The GitHub repository HarishRaghav25/Rice-and-Maize-pest-detection contains a labelled image folder "classification_dataset" with 16 categories: maize curvularia leaf spot, maize maydis leaf blight, maize sorghum downy mildew, maize turcicum leaf blight, maize healthy, maize aphid, maize fall armyworm, rice bacterial leaf blight, rice brown spot, rice false smut, rice leaf sheath blight, rice healthy, rice leaf folder, rice skipper, rice white stem borer, rice yellow stem borer. Examples follow, each with its label.

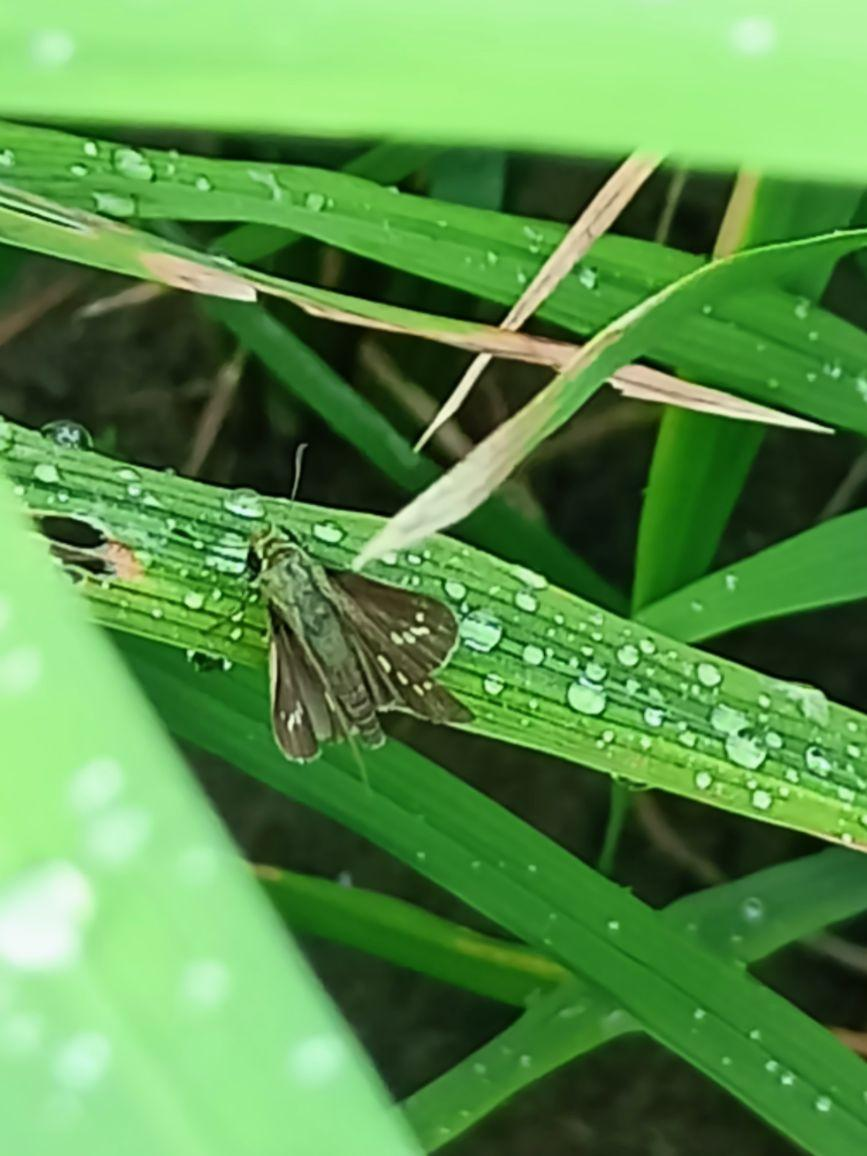
Label: rice skipper

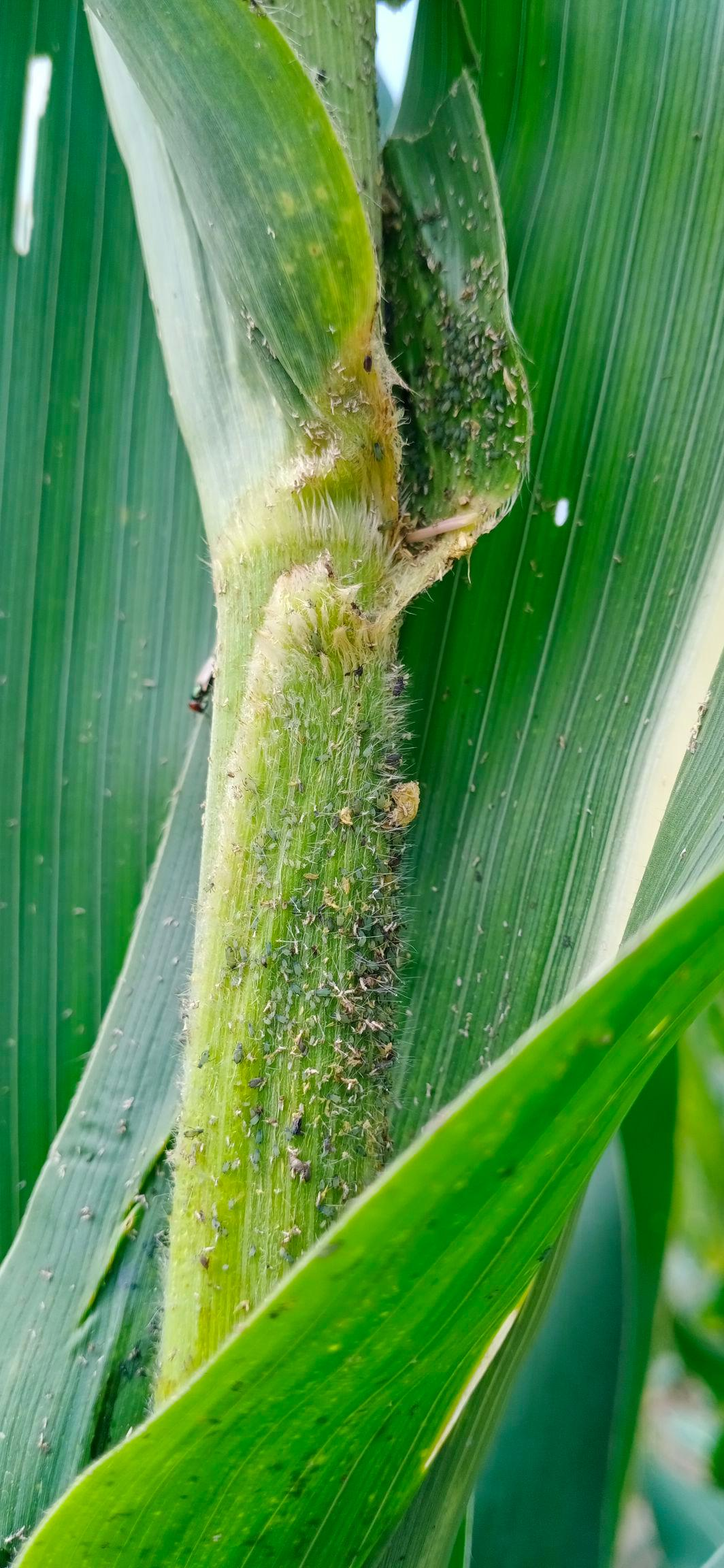
Label: maize aphid

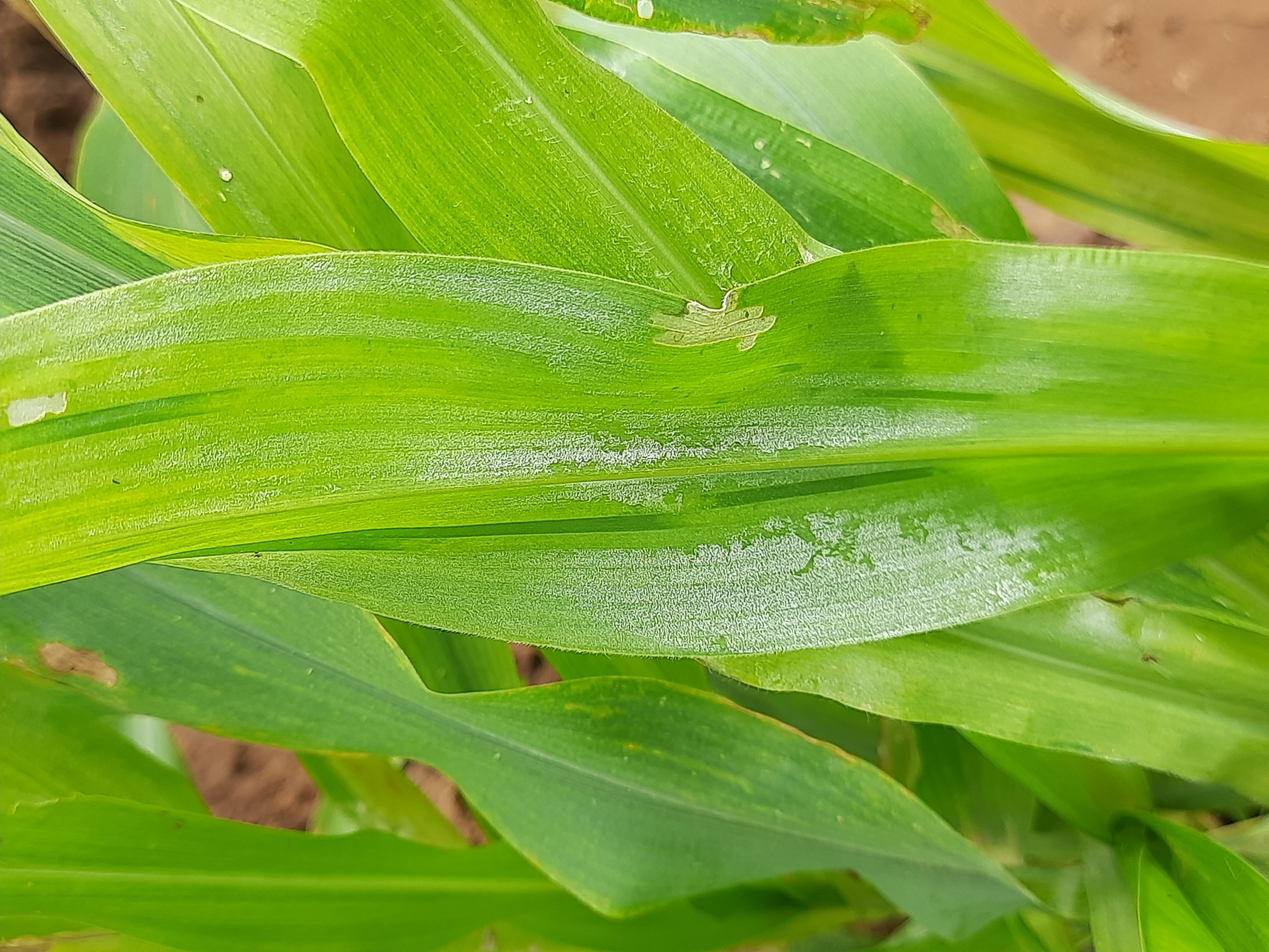
Label: maize sorghum downy mildew

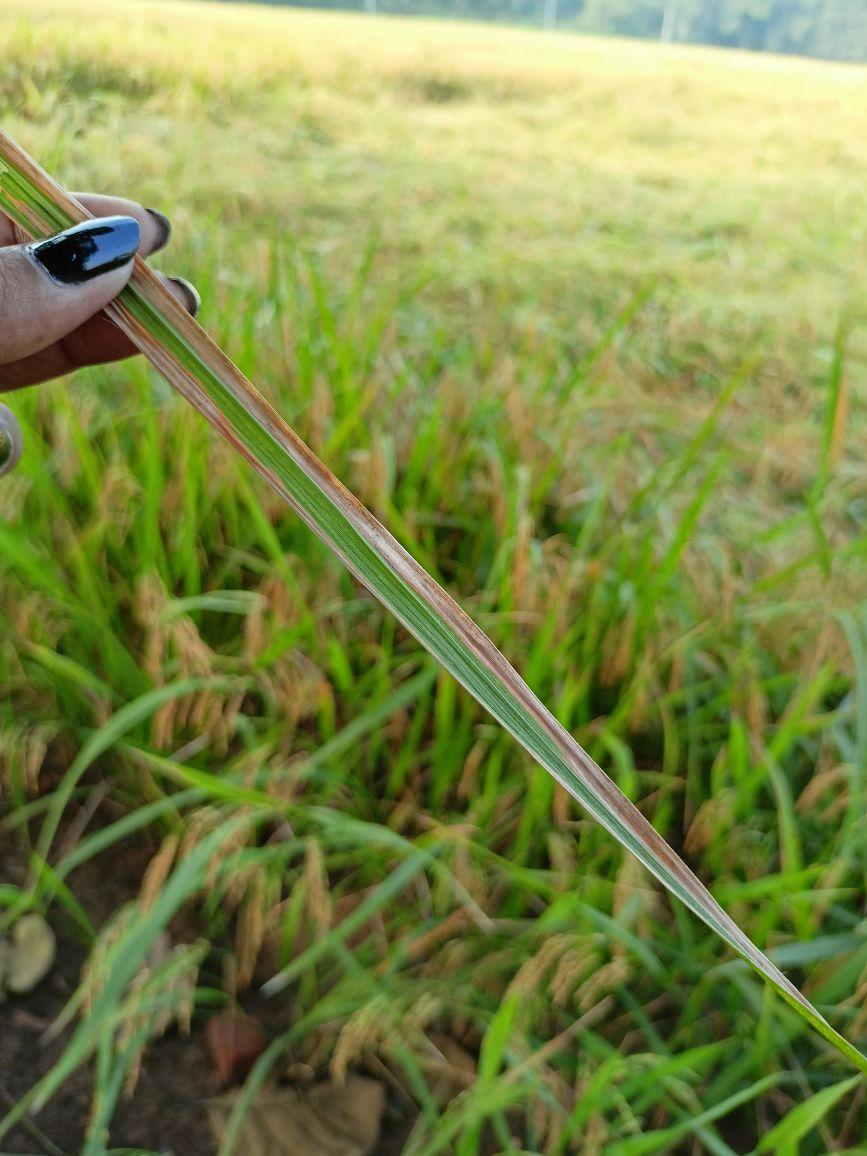
Label: rice bacterial leaf blight

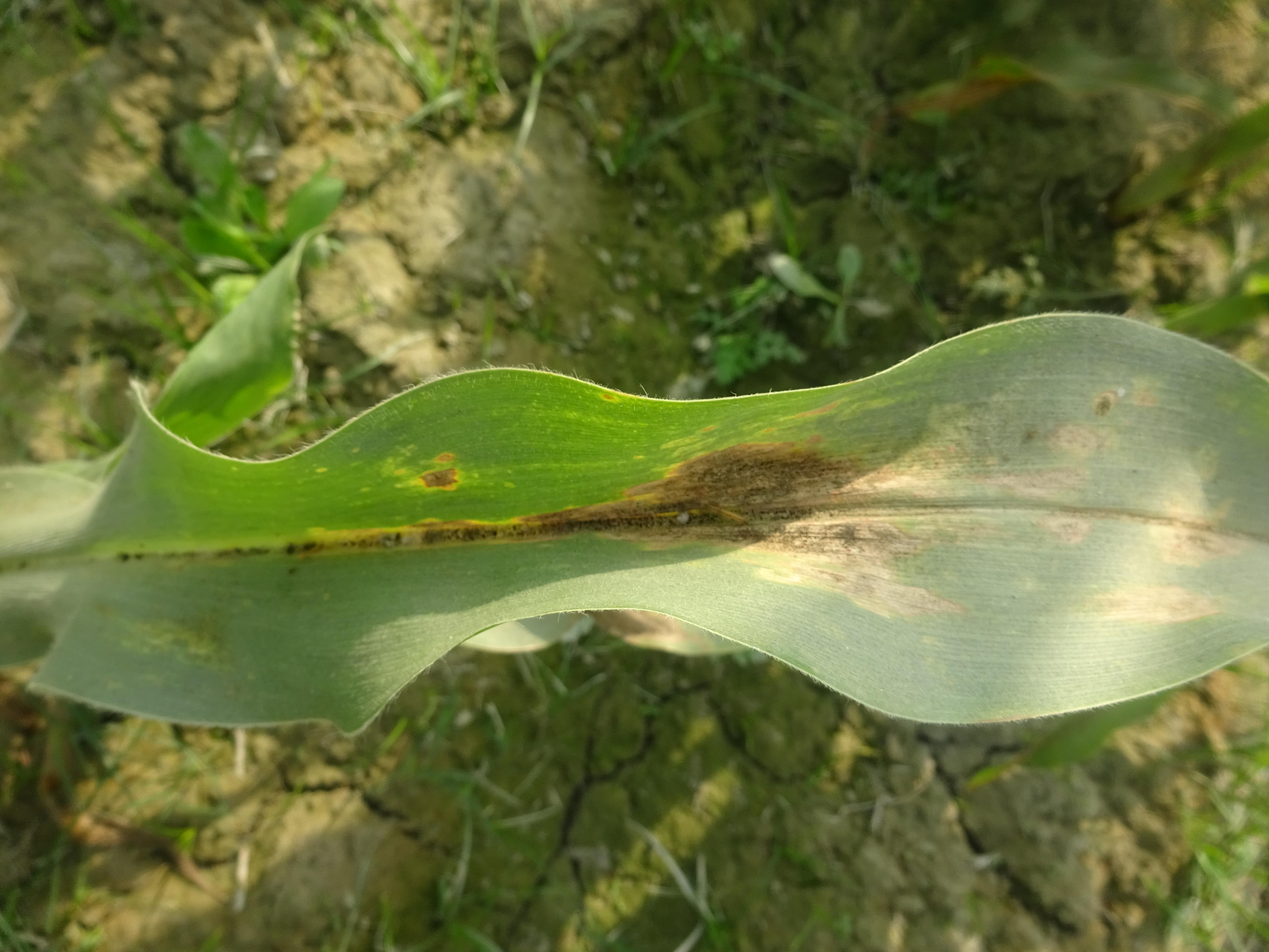
Label: maize turcicum leaf blight

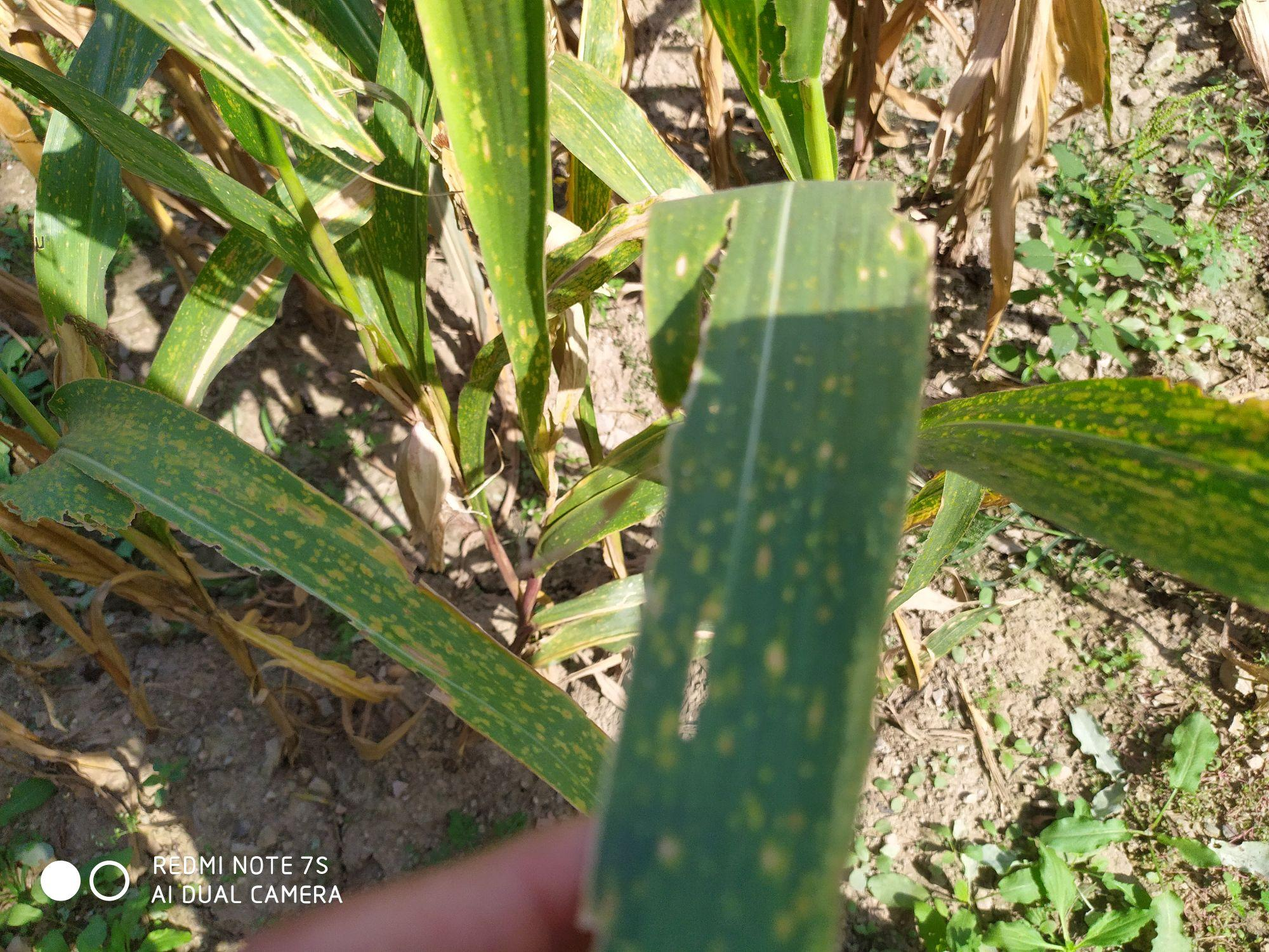
Label: maize curvularia leaf spot
